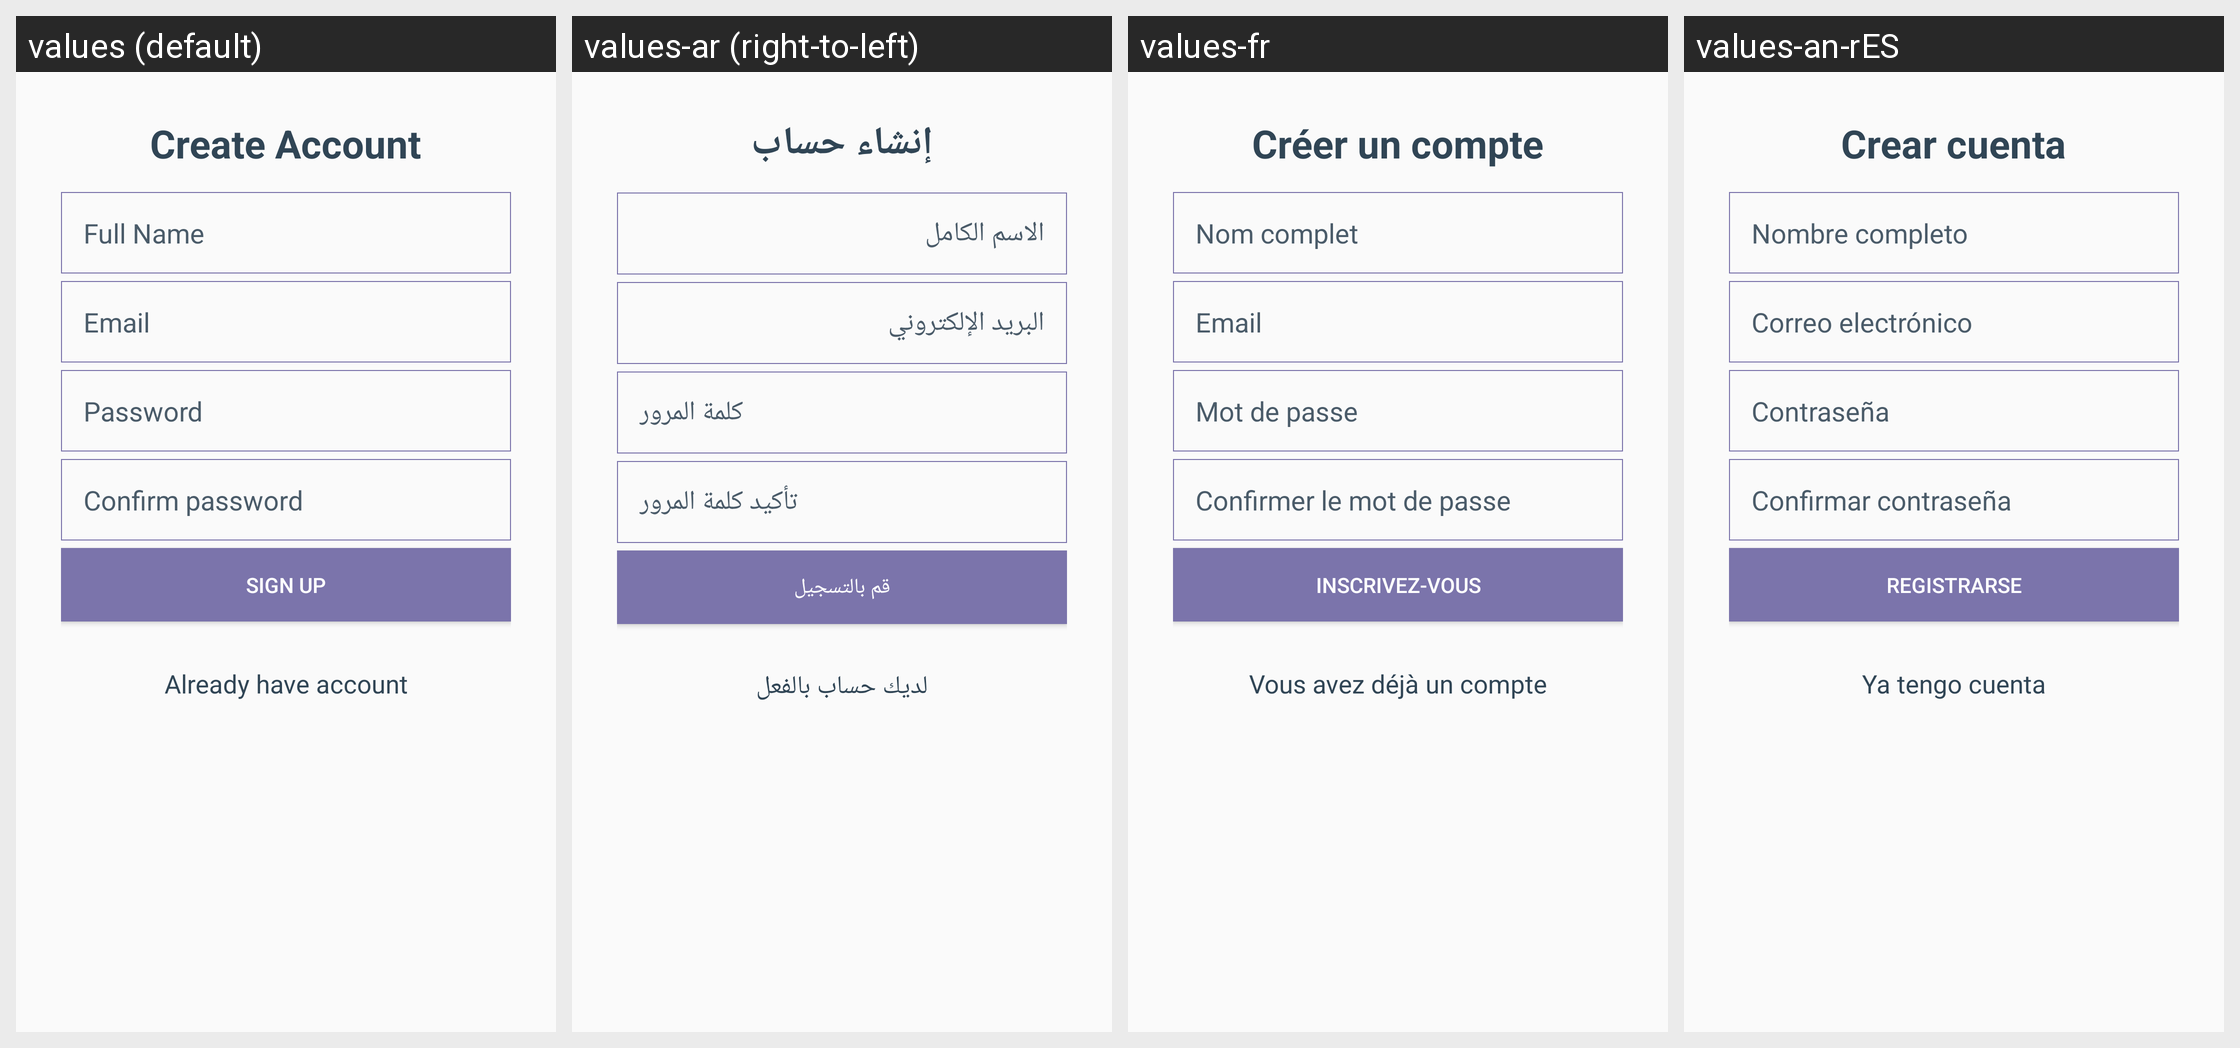

For this localized Android screen grid, give each drawn string resource with its value in every locale shown.
Android screen res/layout/activity_register.xml rendered under 4 locales, left to right: values (default), values-ar (right-to-left), values-fr, values-an-rES. Device: Nexus 5 (rendered at 1080×1920; each locale shown at half size, 540×960, under a caption strip naming it); theme AppTheme.
Strings drawn on this screen, with the default value and each locale's value (text and hints the layout hard-codes, and strings that could not be matched under every locale, appear in the picture but are not listed):

create_account
  values: Create Account
  values-ar: إنشاء حساب
  values-fr: Créer un compte
  values-an-rES: Crear cuenta

full_name
  values: Full Name
  values-ar: الاسم الكامل
  values-fr: Nom complet
  values-an-rES: Nombre completo

email_hit
  values: Email
  values-ar: البريد الإلكتروني
  values-fr: Email
  values-an-rES: Correo electrónico

password_hit
  values: Password
  values-ar: كلمة المرور
  values-fr: Mot de passe
  values-an-rES: Contraseña

confirm_password
  values: Confirm password
  values-ar: تأكيد كلمة المرور
  values-fr: Confirmer le mot de passe
  values-an-rES: Confirmar contraseña

sign_up
  values: Sign up
  values-ar: قم بالتسجيل
  values-fr: Inscrivez-vous
  values-an-rES: Registrarse

already_have_account
  values: Already have account
  values-ar: لديك حساب بالفعل
  values-fr: Vous avez déjà un compte
  values-an-rES: Ya tengo cuenta
